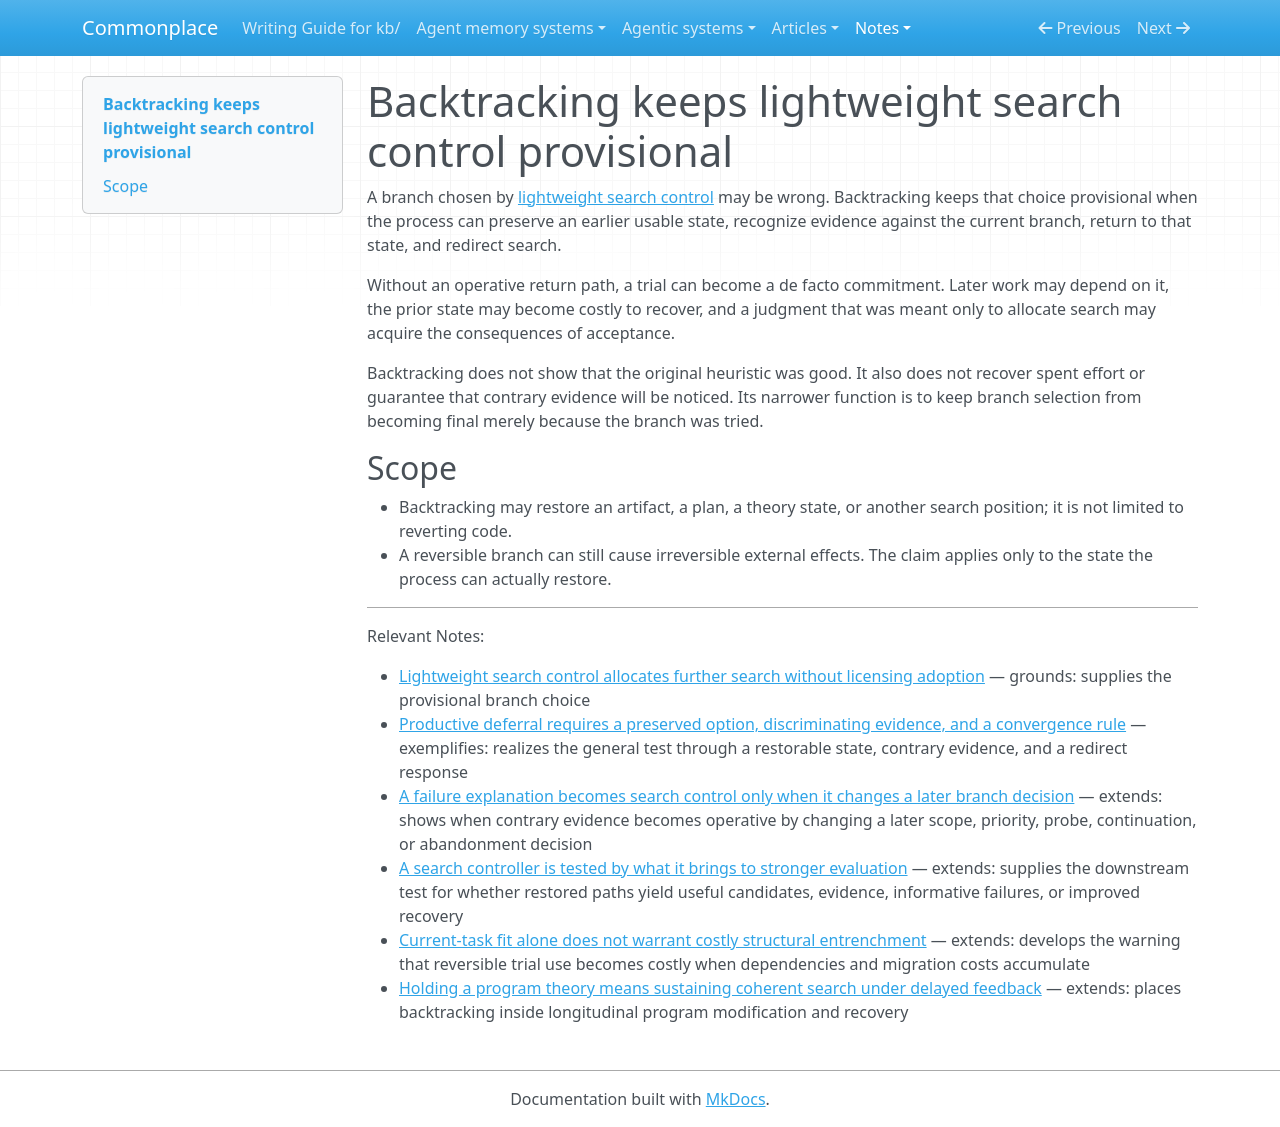

repository: zby/commonplace · page: notes/backtracking-keeps-lightweight-search-control-provisional/index.html · generator: mkdocs

---
description: "Backtracking preserves the provisional status of a heuristic branch choice by restoring an earlier usable state and redirecting search after contrary evidence"
type: types/note.md
traits: [title-as-claim]
tags: [self-improving-systems, improvement-loop, learning-theory]
---

# Backtracking keeps lightweight search control provisional

A branch chosen by
[lightweight search control](./lightweight-search-control-does-not-license-adoption.md)
may be wrong. Backtracking keeps that choice provisional when the process can
preserve an earlier usable state, recognize evidence against the current
branch, return to that state, and redirect search.

Without an operative return path, a trial can become a de facto commitment.
Later work may depend on it, the prior state may become costly to recover, and a
judgment that was meant only to allocate search may acquire the consequences of
acceptance.

Backtracking does not show that the original heuristic was good. It also does
not recover spent effort or guarantee that contrary evidence will be noticed.
Its narrower function is to keep branch selection from becoming final merely
because the branch was tried.

## Scope

- Backtracking may restore an artifact, a plan, a theory state, or another
  search position; it is not limited to reverting code.
- A reversible branch can still cause irreversible external effects. The claim
  applies only to the state the process can actually restore.

---

Relevant Notes:

- [Lightweight search control allocates further search without licensing adoption](./lightweight-search-control-does-not-license-adoption.md) — grounds: supplies the provisional branch choice
- [Productive deferral requires a preserved option, discriminating evidence, and a convergence rule](./productive-deferral-requires-option-evidence-and-convergence.md) — exemplifies: realizes the general test through a restorable state, contrary evidence, and a redirect response
- [A failure explanation becomes search control only when it changes a later branch decision](./failure-explanation-changes-later-branch-decisions.md) — extends: shows when contrary evidence becomes operative by changing a later scope, priority, probe, continuation, or abandonment decision
- [A search controller is tested by what it brings to stronger evaluation](./a-search-controller-is-tested-by-what-it-brings-to-stronger-evaluation.md) — extends: supplies the downstream test for whether restored paths yield useful candidates, evidence, informative failures, or improved recovery
- [Current-task fit alone does not warrant costly structural entrenchment](./current-task-fit-alone-does-not-warrant-costly-entrenchment.md) — extends: develops the warning that reversible trial use becomes costly when dependencies and migration costs accumulate
- [Holding a program theory means sustaining coherent search under delayed feedback](./program-theory-sustains-search-under-delayed-feedback.md) — extends: places backtracking inside longitudinal program modification and recovery
